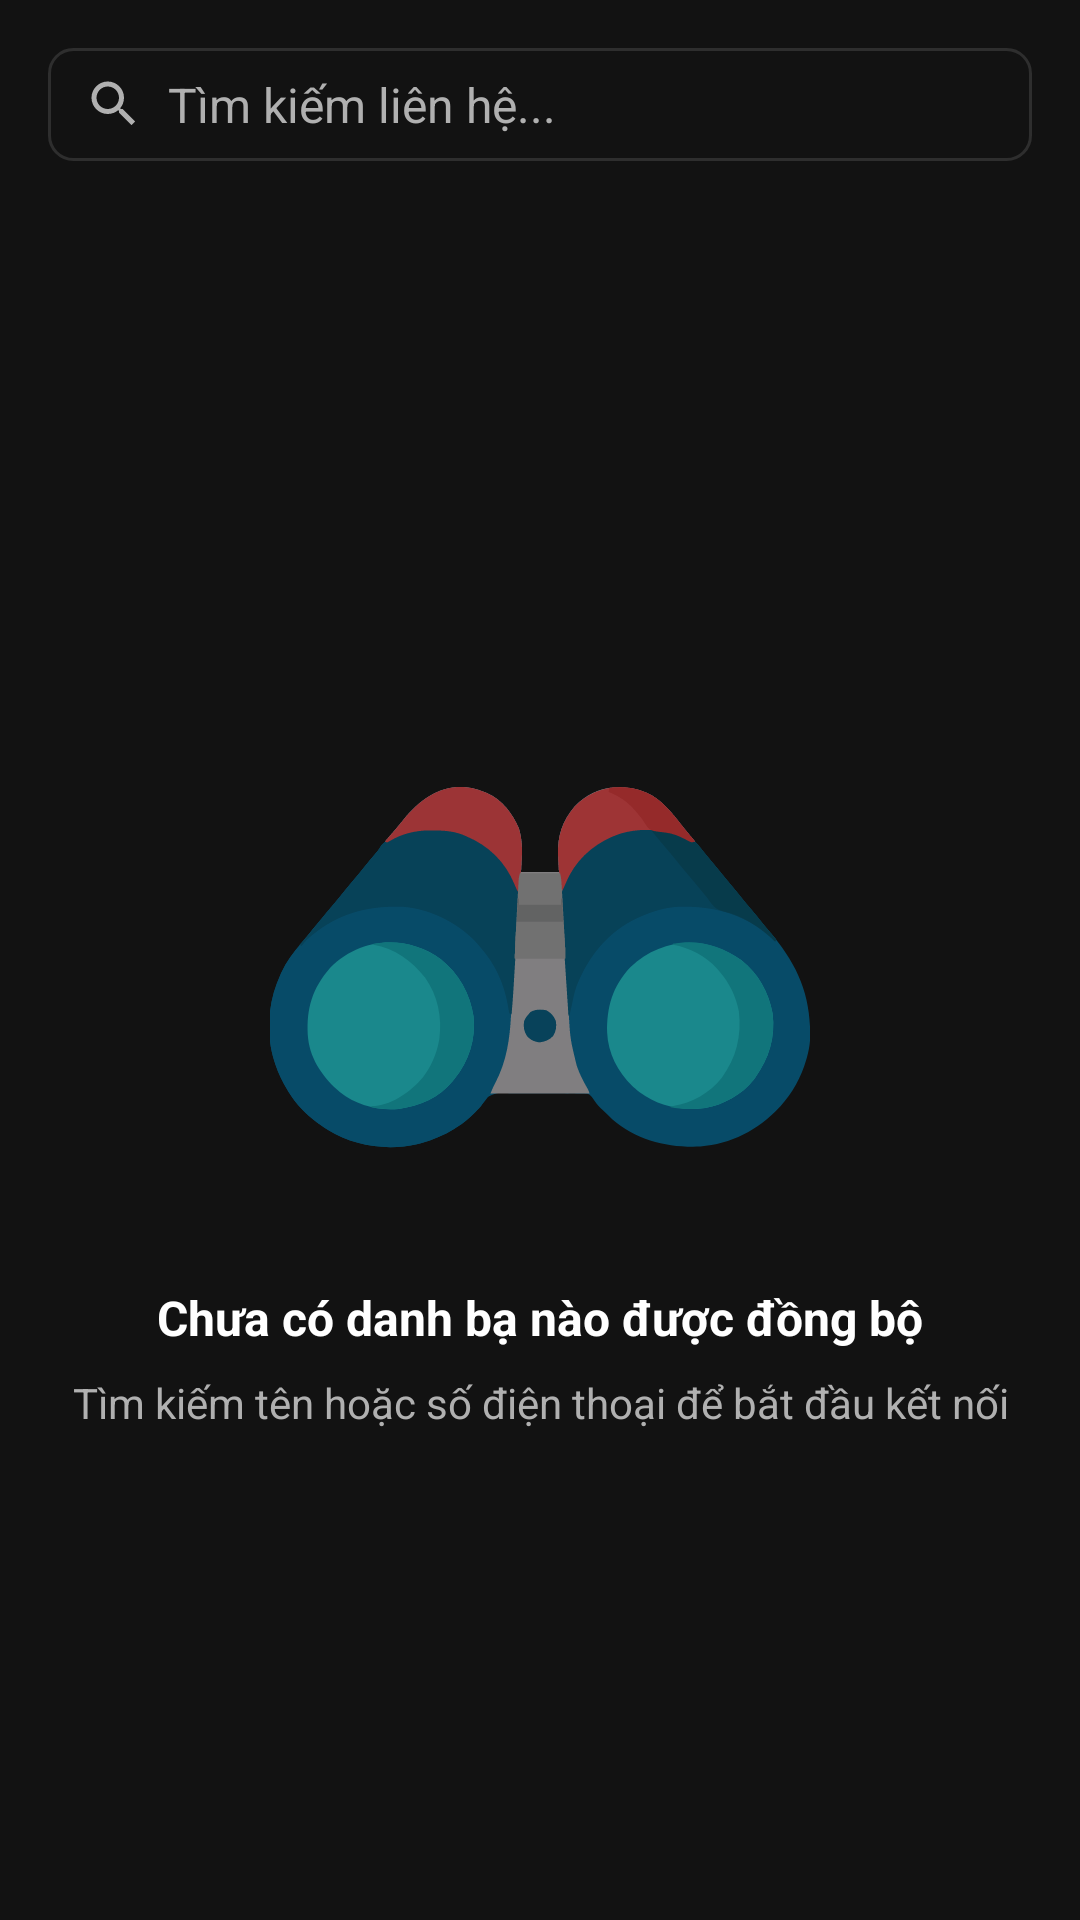

Layout XML and referenced resources for this Android screen:
<!-- AndroidManifest.xml: application theme Theme.TickTick -->
<!-- res/layout/fragment_contacts.xml -->
<?xml version="1.0" encoding="utf-8"?>
<androidx.coordinatorlayout.widget.CoordinatorLayout xmlns:android="http://schemas.android.com/apk/res/android"
    xmlns:app="http://schemas.android.com/apk/res-auto"
    xmlns:tools="http://schemas.android.com/tools"
    android:layout_width="match_parent"
    android:layout_height="match_parent"
    android:background="@color/main_bg">

    <LinearLayout
        android:layout_width="match_parent"
        android:layout_height="match_parent"
        android:orientation="vertical"
        android:paddingTop="16dp">

        
        <LinearLayout
            android:layout_width="match_parent"
            android:layout_height="wrap_content"
            android:layout_marginHorizontal="16dp"
            android:layout_marginBottom="16dp"
            android:gravity="center_vertical"
            android:orientation="horizontal">

            <LinearLayout
                android:layout_width="match_parent"
                android:layout_height="wrap_content"
                android:background="@drawable/bg_search_bar"
                android:gravity="center_vertical"
                android:orientation="horizontal"
                android:paddingHorizontal="12dp"
                android:paddingVertical="8dp">

                <ImageView
                    android:layout_width="20dp"
                    android:layout_height="20dp"
                    android:src="@drawable/ic_search"
                    app:tint="@color/main_text_secondary" />

                <EditText
                    android:id="@+id/et_contact_search"
                    android:layout_width="0dp"
                    android:layout_height="wrap_content"
                    android:layout_marginStart="8dp"
                    android:layout_weight="1"
                    android:background="@null"
                    android:hint="Tìm kiếm liên hệ..."
                    android:inputType="text"
                    android:maxLines="1"
                    android:textColor="@color/main_text_primary"
                    android:textColorHint="@color/main_text_secondary"
                    android:textSize="16sp" />

                <ImageView
                    android:id="@+id/btn_clear_contact_search"
                    android:layout_width="20dp"
                    android:layout_height="20dp"
                    android:layout_marginStart="8dp"
                    android:src="@drawable/ic_close"
                    android:visibility="gone"
                    android:clickable="true"
                    android:focusable="true"
                    app:tint="@color/main_text_secondary" />
            </LinearLayout>
        </LinearLayout>

        <FrameLayout
            android:layout_width="match_parent"
            android:layout_height="match_parent">

            
            <LinearLayout
                android:id="@+id/contact_empty_state"
                android:layout_width="match_parent"
                android:layout_height="wrap_content"
                android:layout_gravity="center"
                android:gravity="center"
                android:orientation="vertical"
                android:padding="24dp"
                android:visibility="visible">

                <ImageView
                    android:layout_width="180dp"
                    android:layout_height="180dp"
                    android:src="@drawable/binoculars"
                    android:alpha="0.6"/>

                <TextView
                    android:layout_width="wrap_content"
                    android:layout_height="wrap_content"
                    android:layout_marginTop="16dp"
                    android:text="Chưa có danh bạ nào được đồng bộ"
                    android:textColor="@color/main_text_primary"
                    android:textSize="16sp"
                    android:textStyle="bold" />

                <TextView
                    android:layout_width="wrap_content"
                    android:layout_height="wrap_content"
                    android:layout_marginTop="8dp"
                    android:gravity="center"
                    android:text="Tìm kiếm tên hoặc số điện thoại để bắt đầu kết nối"
                    android:textColor="@color/main_text_secondary"
                    android:textSize="14sp" />
            </LinearLayout>

            
            <androidx.recyclerview.widget.RecyclerView
                android:id="@+id/recyclerViewContacts"
                android:layout_width="match_parent"
                android:layout_height="match_parent"
                android:clipToPadding="false"
                android:paddingBottom="24dp"
                android:visibility="gone"
                tools:listitem="@layout/item_contact" />

        </FrameLayout>
    </LinearLayout>
</androidx.coordinatorlayout.widget.CoordinatorLayout>
<!-- res/layout/item_contact.xml (included above) -->
<?xml version="1.0" encoding="utf-8"?>
<androidx.constraintlayout.widget.ConstraintLayout xmlns:android="http://schemas.android.com/apk/res/android"
    xmlns:app="http://schemas.android.com/apk/res-auto"
    android:layout_width="match_parent"
    android:layout_height="wrap_content"
    android:padding="12dp"
    android:background="?attr/selectableItemBackground">

    <androidx.cardview.widget.CardView
        android:id="@+id/cardAvatar"
        android:layout_width="48dp"
        android:layout_height="48dp"
        app:cardCornerRadius="24dp"
        app:cardElevation="0dp"
        app:layout_constraintBottom_toBottomOf="parent"
        app:layout_constraintStart_toStartOf="parent"
        app:layout_constraintTop_toTopOf="parent">

        <ImageView
            android:id="@+id/imgAvatar"
            android:layout_width="match_parent"
            android:layout_height="match_parent"
            android:scaleType="centerCrop"
            android:src="@drawable/avatar" />
    </androidx.cardview.widget.CardView>

    <LinearLayout
        android:id="@+id/layoutInfo"
        android:layout_width="0dp"
        android:layout_height="wrap_content"
        android:layout_marginStart="12dp"
        android:layout_marginEnd="8dp"
        android:orientation="vertical"
        app:layout_constraintBottom_toBottomOf="parent"
        app:layout_constraintEnd_toStartOf="@+id/layoutActions"
        app:layout_constraintStart_toEndOf="@+id/cardAvatar"
        app:layout_constraintTop_toTopOf="parent">

        <TextView
            android:id="@+id/tvContactName"
            android:layout_width="wrap_content"
            android:layout_height="wrap_content"
            android:text="Tên liên hệ"
            android:textColor="@color/white"
            android:textSize="16sp"
            android:textStyle="bold" />

        <TextView
            android:id="@+id/tvPhoneNumber"
            android:layout_width="wrap_content"
            android:layout_height="wrap_content"
            android:text="0123456789"
            android:textColor="@android:color/darker_gray"
            android:textSize="14sp" />
    </LinearLayout>

    <LinearLayout
        android:id="@+id/layoutActions"
        android:layout_width="wrap_content"
        android:layout_height="wrap_content"
        android:orientation="horizontal"
        app:layout_constraintBottom_toBottomOf="parent"
        app:layout_constraintEnd_toEndOf="parent"
        app:layout_constraintTop_toTopOf="parent">

        <ImageButton
            android:id="@+id/btnCall"
            android:layout_width="40dp"
            android:layout_height="40dp"
            android:background="?attr/selectableItemBackgroundBorderless"
            android:padding="8dp"
            android:src="@android:drawable/ic_menu_call"
            app:tint="@color/main_accent_blue" />

        <ImageButton
            android:id="@+id/btnSms"
            android:layout_width="40dp"
            android:layout_height="40dp"
            android:background="?attr/selectableItemBackgroundBorderless"
            android:padding="8dp"
            android:src="@android:drawable/ic_menu_send"
            app:tint="@color/main_accent_blue" />

        <ImageButton
            android:id="@+id/btnAddNote"
            android:layout_width="40dp"
            android:layout_height="40dp"
            android:background="?attr/selectableItemBackgroundBorderless"
            android:padding="8dp"
            android:src="@drawable/ic_add_list"
            app:tint="@color/main_accent_blue" />
    </LinearLayout>

</androidx.constraintlayout.widget.ConstraintLayout>
<!-- resources referenced by this layout -->
<resources>
  <color name="main_accent_blue">#4C6FE0</color>
  <color name="main_bg">#121212</color>
  <color name="main_text_primary">#FFFFFF</color>
  <color name="main_text_secondary">#B0B0B0</color>
  <color name="white">#FFFFFFFF</color>
  <!-- drawable avatar: jpg bitmap (drawable, 58219 bytes) -->
  <!-- drawable bg_search_bar (drawable) -->
  <?xml version="1.0" encoding="utf-8"?>
  <shape xmlns:android="http://schemas.android.com/apk/res/android"
      android:shape="rectangle">
      <solid android:color="@color/main_bg" />
      <corners android:radius="8dp" />
      <stroke android:width="1dp" android:color="@color/main_divider" />
  </shape>
  <!-- drawable binoculars: vector/xml drawable (drawable, 17122 chars, omitted) -->
  <!-- drawable ic_add_list (drawable) -->
  <?xml version="1.0" encoding="utf-8"?>
  <vector xmlns:android="http://schemas.android.com/apk/res/android"
      android:width="24dp"
      android:height="24dp"
      android:viewportWidth="24"
      android:viewportHeight="24"
      android:tint="#B0B0B0">
      <path
          android:fillColor="@android:color/white"
          android:pathData="M19,13h-6v6h-2v-6H5v-2h6V5h2v6h6v2z" />
  </vector>
  <!-- drawable ic_close (drawable) -->
  <?xml version="1.0" encoding="utf-8"?>
  <vector xmlns:android="http://schemas.android.com/apk/res/android"
      android:width="24dp"
      android:height="24dp"
      android:viewportWidth="24"
      android:viewportHeight="24"
      android:tint="#B0B0B0">
      <path
          android:fillColor="@android:color/white"
          android:pathData="M19,6.41L17.59,5 12,10.59 6.41,5 5,6.41 10.59,12 5,17.59 6.41,19 12,13.41 17.59,19 19,17.59 13.41,12z" />
  </vector>
  <!-- drawable ic_search (drawable) -->
  <?xml version="1.0" encoding="utf-8"?>
  <vector xmlns:android="http://schemas.android.com/apk/res/android"
      android:width="24dp"
      android:height="24dp"
      android:viewportWidth="24"
      android:viewportHeight="24"
      android:tint="#B0B0B0">
      <path
          android:fillColor="@android:color/white"
          android:pathData="M15.5,14h-0.79l-0.28,-0.27C15.41,12.59 16,11.11 16,9.5 16,5.91 13.09,3 9.5,3S3,5.91 3,9.5 5.91,16 9.5,16c1.61,0 3.09,-0.59 4.23,-1.57l0.27,0.28v0.79l5,4.99L20.49,19l-4.99,-5zM9.5,14C7.01,14 5,11.99 5,9.5S7.01,5 9.5,5 14,7.01 14,9.5 11.99,14 9.5,14z" />
  </vector>
  <style name="Theme.TickTick" parent="Base.Theme.TickTick" />
  <color name="main_divider">#2E2E2E</color>
  <style name="Base.Theme.TickTick" parent="Theme.Material3.DayNight.NoActionBar">
          <item name="colorPrimary">@color/main_accent_blue</item>
          <item name="colorOnPrimary">@color/white</item>
          <item name="android:windowBackground">@color/main_bg</item>
          <item name="android:statusBarColor">@color/main_bg</item>
          <item name="android:navigationBarColor">@color/main_bottom_nav_bg</item>
      </style>
  <color name="main_bottom_nav_bg">#252525</color>
</resources>
